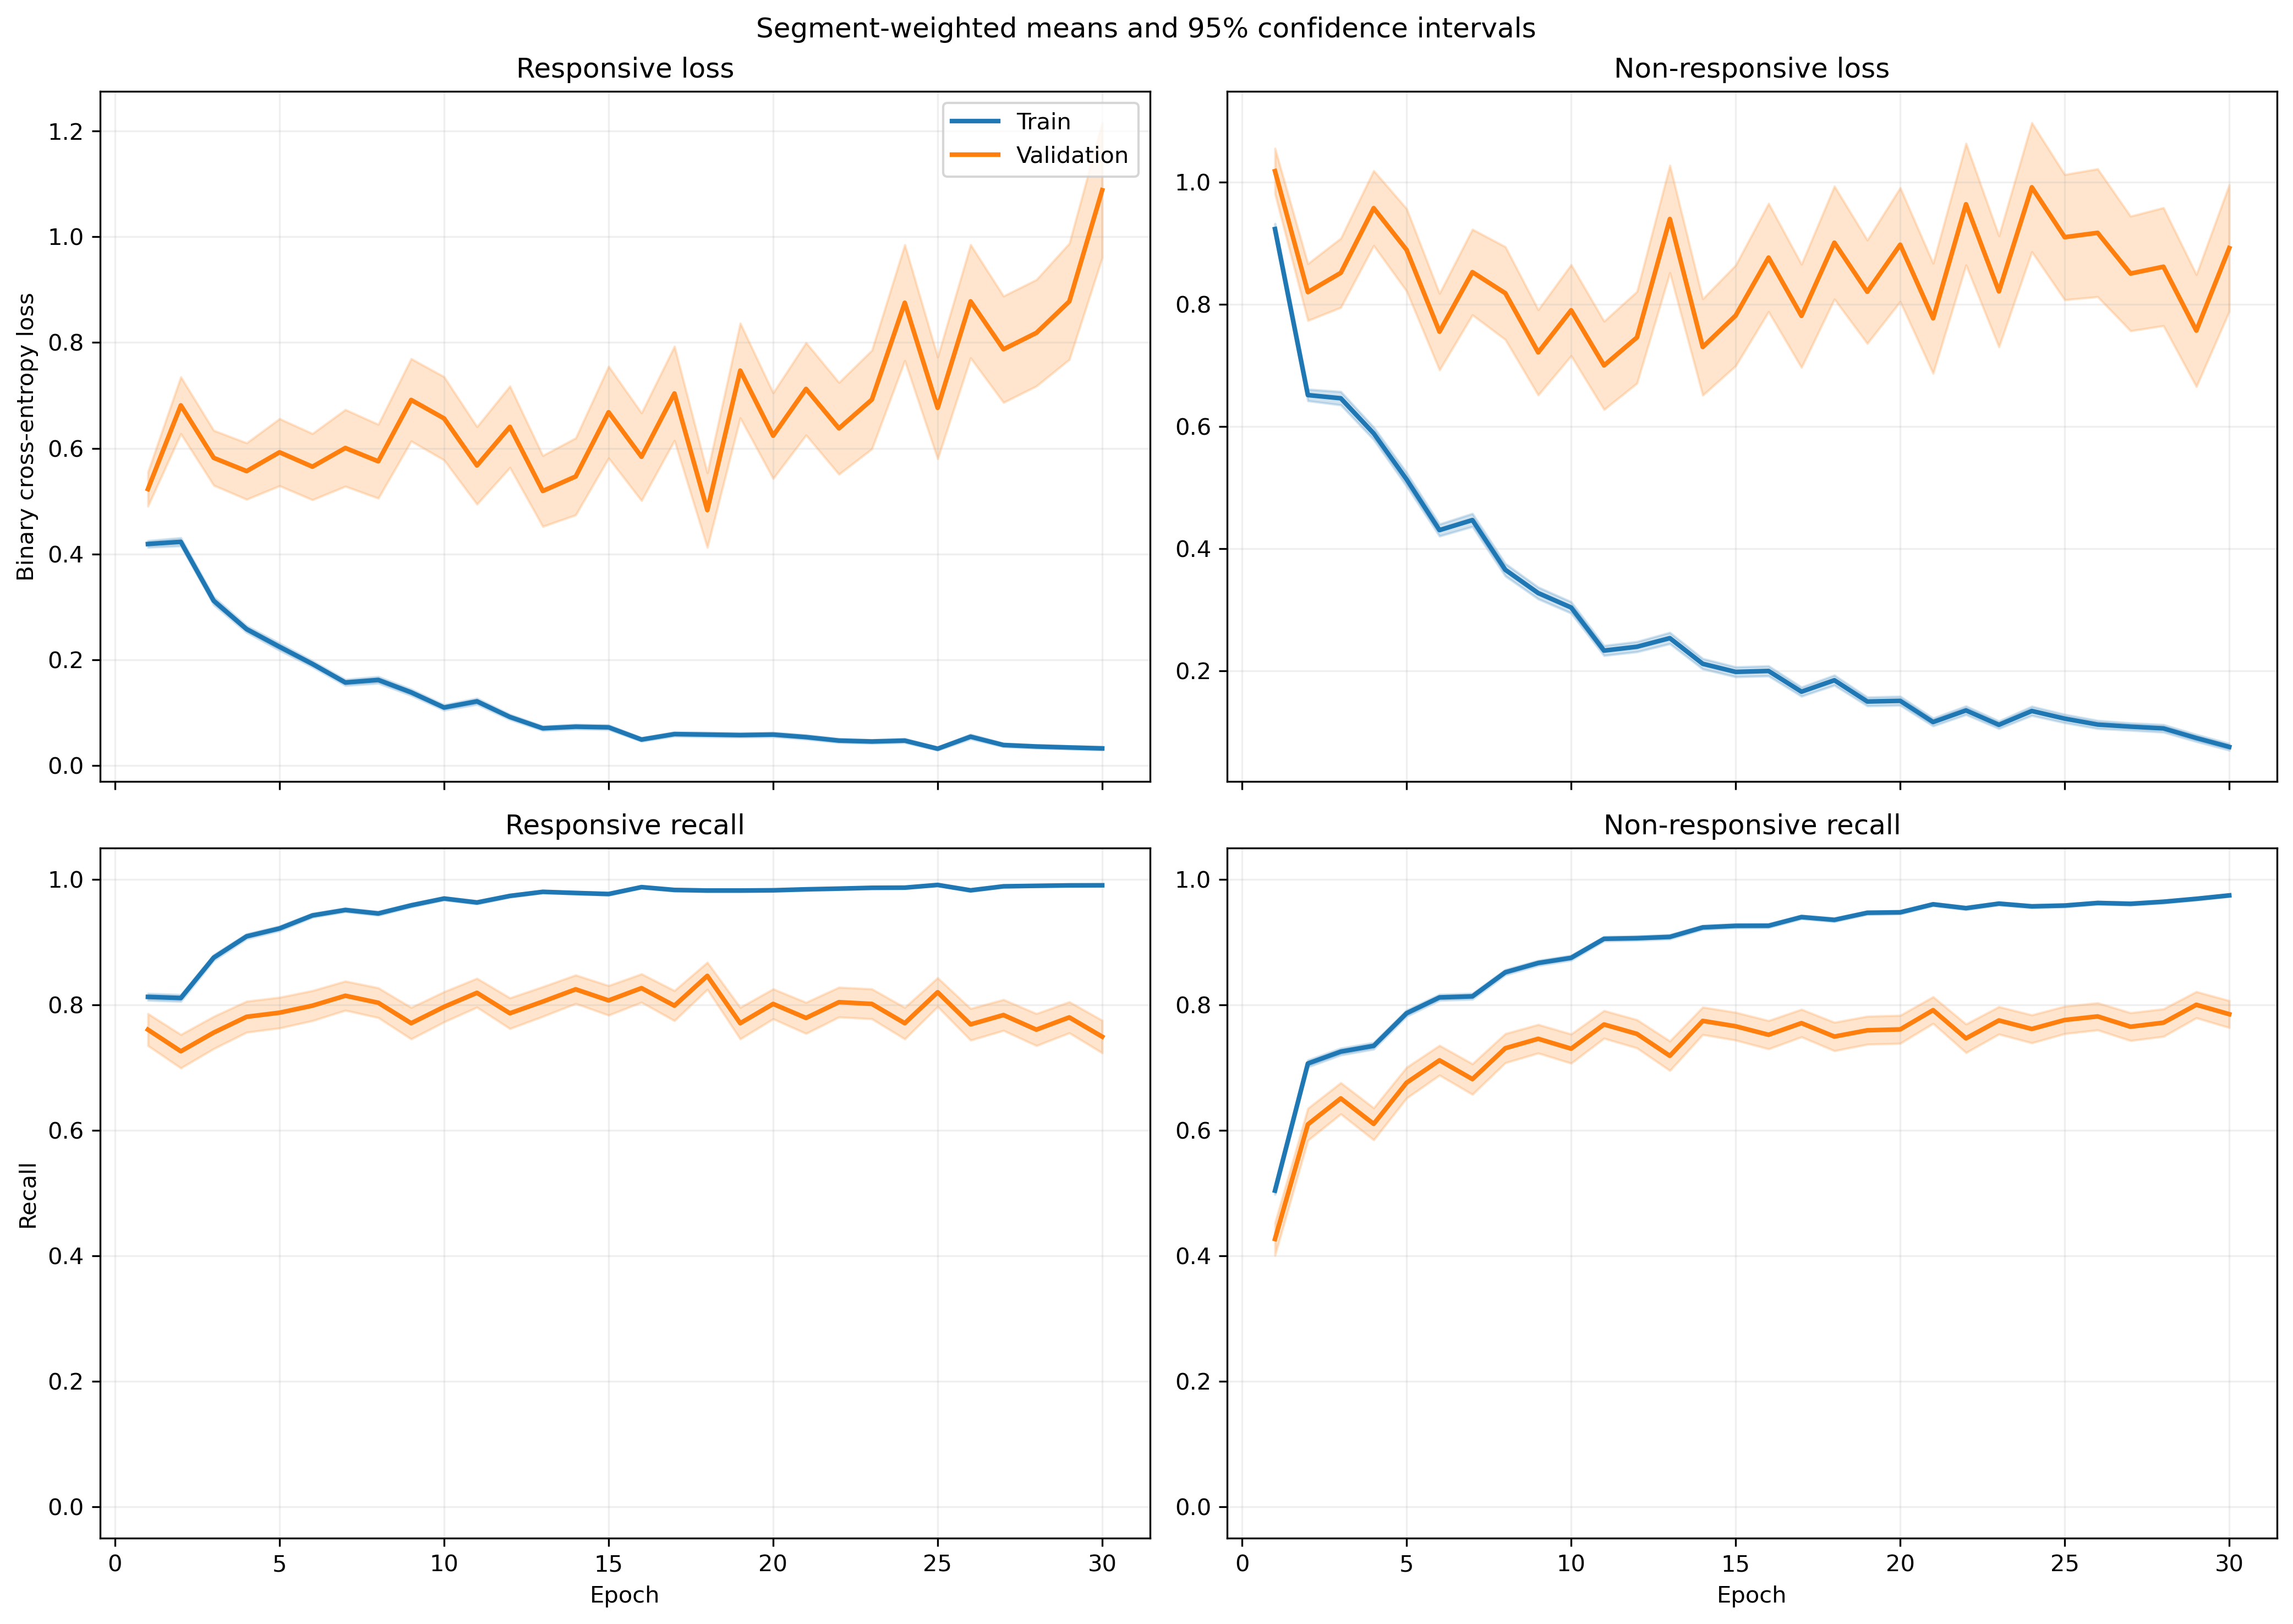

Values plotted in this chart, from the file beside it:
fold, epoch, split, r_loss, r_loss_count, r_loss_sum, r_loss_sum_sq, r_recall, r_recall_count, r_recall_sum, r_recall_sum_sq, nr_loss, nr_loss_count, nr_loss_sum, nr_loss_sum_sq, nr_recall, nr_recall_count, nr_recall_sum, nr_recall_sum_sq
1, 1, train, 0.4142, 1063, 440.3, 488, 0.7949, 1063, 845.0, 845.0, 0.9906, 1401, 1388, 2478, 0.5061, 1401, 709.0, 709.0
1, 1, validation, 0.1294, 10, 1.294, 0.2678, 1.0, 10, 10.0, 10.0, , 0, 0.0, 0.0, , 0, 0.0, 0.0
1, 2, train, 0.3519, 1063, 374.1, 353.9, 0.8391, 1063, 892.0, 892.0, 0.6822, 1401, 955.8, 1531, 0.7081, 1401, 992.0, 992.0
1, 2, validation, 0.0945, 10, 0.945, 0.1433, 1.0, 10, 10.0, 10.0, , 0, 0.0, 0.0, , 0, 0.0, 0.0
1, 3, train, 0.2845, 1063, 302.4, 359, 0.9087, 1063, 966.0, 966.0, 0.5822, 1401, 815.7, 1406, 0.7266, 1401, 1018, 1018
1, 3, validation, 0.07386, 10, 0.7386, 0.067, 1.0, 10, 10.0, 10.0, , 0, 0.0, 0.0, , 0, 0.0, 0.0
1, 4, train, 0.3116, 1063, 331.2, 285.5, 0.8918, 1063, 948.0, 948.0, 0.5739, 1401, 804, 1211, 0.7273, 1401, 1019, 1019
1, 4, validation, 0.06773, 10, 0.6773, 0.0614, 1.0, 10, 10.0, 10.0, , 0, 0.0, 0.0, , 0, 0.0, 0.0
1, 5, train, 0.284, 1063, 301.9, 474.8, 0.8956, 1063, 952.0, 952.0, 0.4267, 1401, 597.8, 1385, 0.8373, 1401, 1173, 1173
1, 5, validation, 0.04435, 10, 0.4435, 0.03696, 1.0, 10, 10.0, 10.0, , 0, 0.0, 0.0, , 0, 0.0, 0.0
1, 6, train, 0.2283, 1063, 242.7, 263.3, 0.9379, 1063, 997.0, 997.0, 0.3205, 1401, 449, 752.6, 0.8565, 1401, 1200, 1200
1, 6, validation, 0.09552, 10, 0.9552, 0.2191, 1.0, 10, 10.0, 10.0, , 0, 0.0, 0.0, , 0, 0.0, 0.0
1, 7, train, 0.106, 1063, 112.7, 136.9, 0.9737, 1063, 1035, 1035, 0.5311, 1401, 744, 1831, 0.8023, 1401, 1124, 1124
1, 7, validation, 0.02566, 10, 0.2566, 0.01834, 1.0, 10, 10.0, 10.0, , 0, 0.0, 0.0, , 0, 0.0, 0.0
1, 8, train, 0.2193, 1063, 233.1, 425.2, 0.9276, 1063, 986.0, 986.0, 0.2768, 1401, 387.7, 834.7, 0.8815, 1401, 1235, 1235
1, 8, validation, 0.0322, 10, 0.322, 0.02876, 1.0, 10, 10.0, 10.0, , 0, 0.0, 0.0, , 0, 0.0, 0.0
1, 9, train, 0.1738, 1063, 184.8, 283.9, 0.9492, 1063, 1009, 1009, 0.3178, 1401, 445.3, 937.7, 0.8608, 1401, 1206, 1206
1, 9, validation, 0.068, 10, 0.68, 0.2503, 1.0, 10, 10.0, 10.0, , 0, 0.0, 0.0, , 0, 0.0, 0.0
1, 10, train, 0.1152, 1063, 122.5, 134.5, 0.9802, 1063, 1042, 1042, 0.2559, 1401, 358.5, 707.2, 0.8851, 1401, 1240, 1240
1, 10, validation, 0.04019, 10, 0.4019, 0.06319, 1.0, 10, 10.0, 10.0, , 0, 0.0, 0.0, , 0, 0.0, 0.0
1, 11, train, 0.09665, 1063, 102.7, 131.4, 0.969, 1063, 1030, 1030, 0.2758, 1401, 386.3, 894.1, 0.8829, 1401, 1237, 1237
1, 11, validation, 0.02554, 10, 0.2554, 0.03911, 1.0, 10, 10.0, 10.0, , 0, 0.0, 0.0, , 0, 0.0, 0.0
1, 12, train, 0.1504, 1063, 159.9, 309.2, 0.9445, 1063, 1004, 1004, 0.238, 1401, 333.4, 941.8, 0.9143, 1401, 1281, 1281
1, 12, validation, 0.03135, 10, 0.3135, 0.07785, 1.0, 10, 10.0, 10.0, , 0, 0.0, 0.0, , 0, 0.0, 0.0
1, 13, train, 0.1166, 1063, 124, 256.1, 0.9652, 1063, 1026, 1026, 0.2497, 1401, 349.8, 1116, 0.9165, 1401, 1284, 1284
1, 13, validation, 0.02706, 10, 0.2706, 0.05926, 1.0, 10, 10.0, 10.0, , 0, 0.0, 0.0, , 0, 0.0, 0.0
1, 14, train, 0.0929, 1063, 98.75, 161.1, 0.9727, 1063, 1034, 1034, 0.1502, 1401, 210.4, 478.8, 0.9486, 1401, 1329, 1329
1, 14, validation, 0.03179, 10, 0.3179, 0.07027, 1.0, 10, 10.0, 10.0, , 0, 0.0, 0.0, , 0, 0.0, 0.0
1, 15, train, 0.1207, 1063, 128.3, 319.8, 0.9643, 1063, 1025, 1025, 0.3837, 1401, 537.6, 1421, 0.8451, 1401, 1184, 1184
1, 15, validation, 0.02457, 10, 0.2457, 0.03793, 1.0, 10, 10.0, 10.0, , 0, 0.0, 0.0, , 0, 0.0, 0.0
1, 16, train, 0.05234, 1063, 55.64, 73.42, 0.9887, 1063, 1051, 1051, 0.1601, 1401, 224.3, 523.4, 0.9429, 1401, 1321, 1321
1, 16, validation, 0.01869, 10, 0.1869, 0.01997, 1.0, 10, 10.0, 10.0, , 0, 0.0, 0.0, , 0, 0.0, 0.0
1, 17, train, 0.04239, 1063, 45.06, 79.6, 0.9925, 1063, 1055, 1055, 0.1799, 1401, 252, 632.3, 0.9322, 1401, 1306, 1306
1, 17, validation, 0.012, 10, 0.12, 0.005463, 1.0, 10, 10.0, 10.0, , 0, 0.0, 0.0, , 0, 0.0, 0.0
1, 18, train, 0.03979, 1063, 42.3, 68.32, 0.9878, 1063, 1050, 1050, 0.2216, 1401, 310.5, 803.3, 0.9193, 1401, 1288, 1288
1, 18, validation, 0.003427, 10, 0.03427, 0.0003402, 1.0, 10, 10.0, 10.0, , 0, 0.0, 0.0, , 0, 0.0, 0.0
1, 19, train, 0.1346, 1063, 143.1, 260.5, 0.953, 1063, 1013, 1013, 0.1014, 1401, 142.1, 291.5, 0.9622, 1401, 1348, 1348
1, 19, validation, 0.01841, 10, 0.1841, 0.01017, 1.0, 10, 10.0, 10.0, , 0, 0.0, 0.0, , 0, 0.0, 0.0
1, 20, train, 0.04333, 1063, 46.06, 138.3, 0.9897, 1063, 1052, 1052, 0.1569, 1401, 219.9, 673.6, 0.9472, 1401, 1327, 1327
1, 20, validation, 0.004067, 10, 0.04067, 0.0005941, 1.0, 10, 10.0, 10.0, , 0, 0.0, 0.0, , 0, 0.0, 0.0
1, 21, train, 0.08827, 1063, 93.83, 241.8, 0.9727, 1063, 1034, 1034, 0.1096, 1401, 153.5, 421.5, 0.9593, 1401, 1344, 1344
1, 21, validation, 0.004802, 10, 0.04802, 0.001262, 1.0, 10, 10.0, 10.0, , 0, 0.0, 0.0, , 0, 0.0, 0.0
1, 22, train, 0.03322, 1063, 35.31, 50.43, 0.9915, 1063, 1054, 1054, 0.08862, 1401, 124.2, 315.2, 0.9714, 1401, 1361, 1361
1, 22, validation, 0.003444, 10, 0.03444, 0.0003327, 1.0, 10, 10.0, 10.0, , 0, 0.0, 0.0, , 0, 0.0, 0.0
1, 23, train, 0.03034, 1063, 32.26, 29.73, 0.9897, 1063, 1052, 1052, 0.1375, 1401, 192.6, 603.8, 0.9579, 1401, 1342, 1342
1, 23, validation, 0.001029, 10, 0.01029, 3.0292802193798707e-05, 1.0, 10, 10.0, 10.0, , 0, 0.0, 0.0, , 0, 0.0, 0.0
1, 24, train, 0.03906, 1063, 41.52, 27.04, 0.9906, 1063, 1053, 1053, 0.1007, 1401, 141, 263.4, 0.9622, 1401, 1348, 1348
1, 24, validation, 0.005358, 10, 0.05358, 0.0008755, 1.0, 10, 10.0, 10.0, , 0, 0.0, 0.0, , 0, 0.0, 0.0
1, 25, train, 0.03, 1063, 31.88, 27.77, 0.9906, 1063, 1053, 1053, 0.07218, 1401, 101.1, 210.3, 0.9736, 1401, 1364, 1364
1, 25, validation, 0.001284, 10, 0.01284, 4.636024118553905e-05, 1.0, 10, 10.0, 10.0, , 0, 0.0, 0.0, , 0, 0.0, 0.0
1, 26, train, 0.0591, 1063, 62.82, 152, 0.9802, 1063, 1042, 1042, 0.08001, 1401, 112.1, 316.7, 0.9743, 1401, 1365, 1365
1, 26, validation, 0.0008979, 10, 0.008979, 1.768787387845805e-05, 1.0, 10, 10.0, 10.0, , 0, 0.0, 0.0, , 0, 0.0, 0.0
1, 27, train, 0.1511, 1063, 160.6, 335, 0.9464, 1063, 1006, 1006, 0.255, 1401, 357.2, 755.5, 0.9008, 1401, 1262, 1262
1, 27, validation, 0.0739, 10, 0.739, 0.531, 0.9, 10, 9.0, 9.0, , 0, 0.0, 0.0, , 0, 0.0, 0.0
1, 28, train, 0.03574, 1063, 37.99, 42.21, 0.9887, 1063, 1051, 1051, 0.127, 1401, 178, 452.9, 0.9522, 1401, 1334, 1334
1, 28, validation, 0.001222, 10, 0.01222, 3.7600808127535856e-05, 1.0, 10, 10.0, 10.0, , 0, 0.0, 0.0, , 0, 0.0, 0.0
1, 29, train, 0.01805, 1063, 19.19, 13.38, 0.9962, 1063, 1059, 1059, 0.0902, 1401, 126.4, 345.7, 0.9693, 1401, 1358, 1358
1, 29, validation, 0.001001, 10, 0.01001, 1.8964293758472195e-05, 1.0, 10, 10.0, 10.0, , 0, 0.0, 0.0, , 0, 0.0, 0.0
1, 30, train, 0.05244, 1063, 55.74, 82.86, 0.9849, 1063, 1047, 1047, 0.05053, 1401, 70.8, 173.9, 0.9836, 1401, 1378, 1378
1, 30, validation, 0.002398, 10, 0.02398, 0.0001391, 1.0, 10, 10.0, 10.0, , 0, 0.0, 0.0, , 0, 0.0, 0.0
... 1,140 more rows
